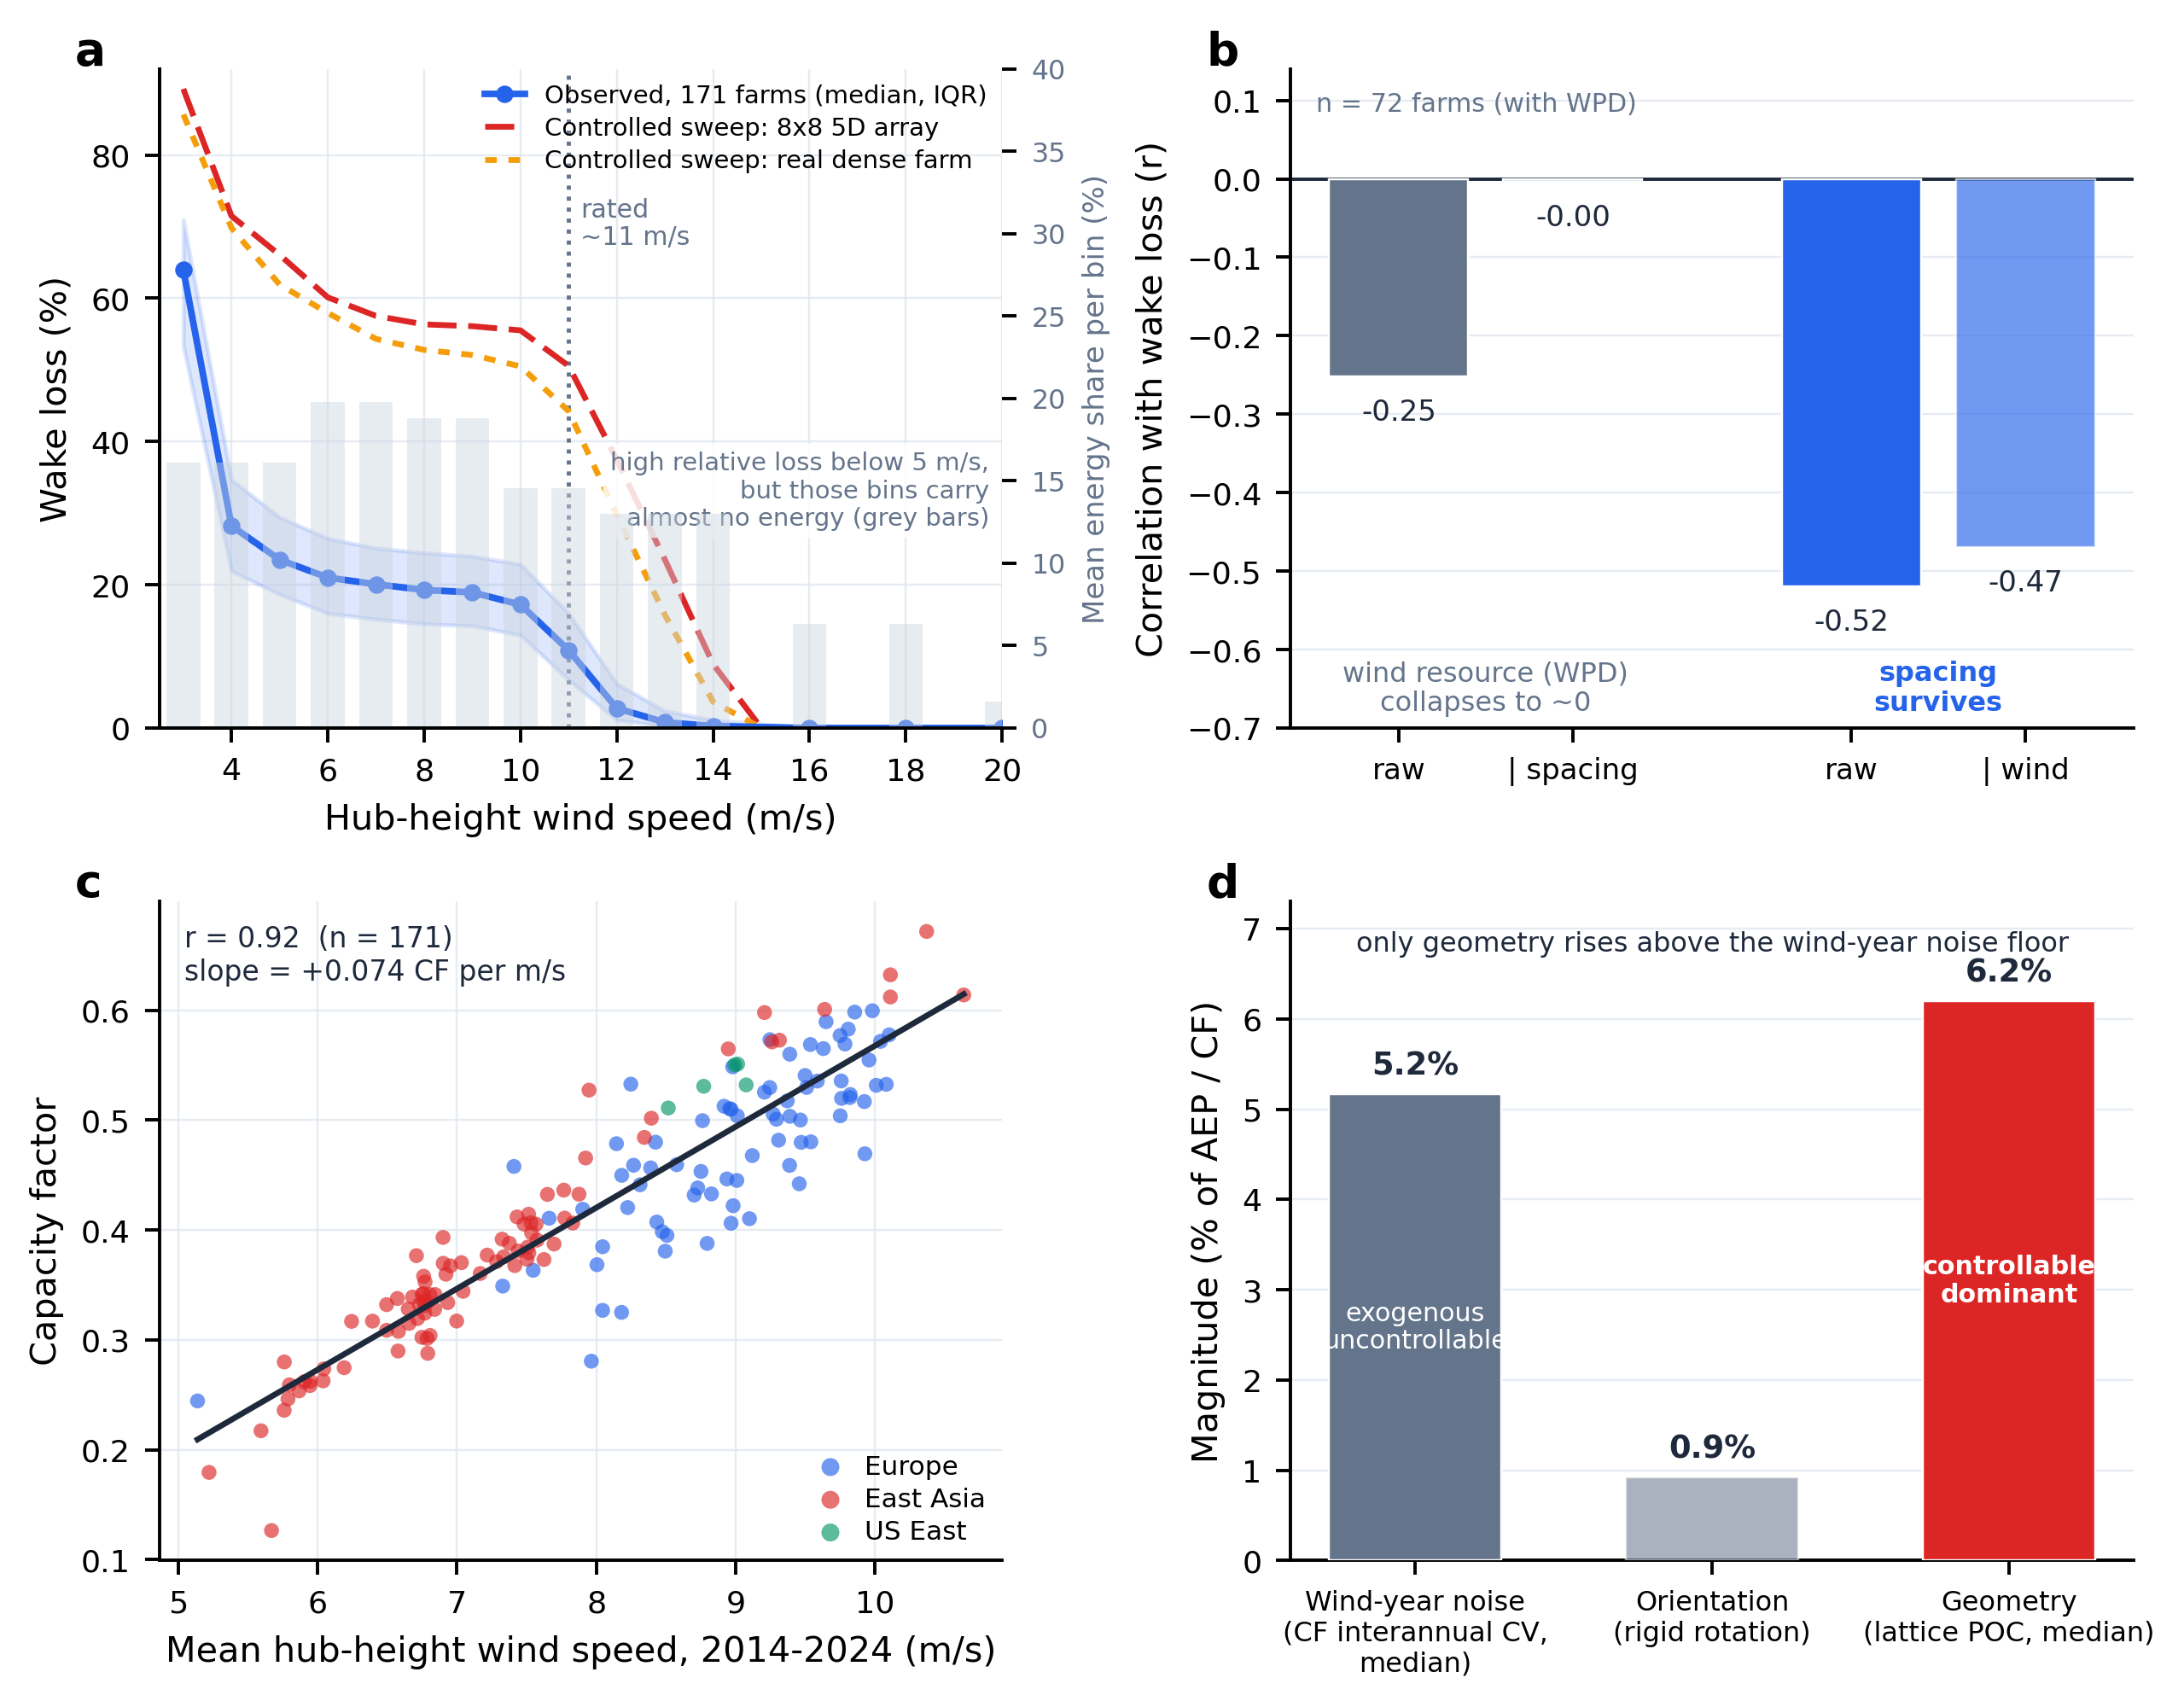

The Python source for this figure:
import sys, os
sys.path.insert(0, r"d:/onedrive/01_科研与论文/08_风向建设/分析材料_几何主导杠杆/figures")
from nc_style import PAL, REGION_COL, PARADIGM_COL, apply_style, panel_label, savefig
apply_style()

import csv, math
import numpy as np
import pandas as pd
import matplotlib.pyplot as plt
from collections import defaultdict

BASE = r"d:/onedrive/01_科研与论文/08_风向建设/分析材料_几何主导杠杆"
REPO = r"d:/onedrive/01_科研与论文/08_风向建设/wind-direction-to-electricity-transition"
DD   = os.path.join(BASE, "data_derived")
OUT  = os.path.join(BASE, "figures", "Fig6_windspeed_role.png")

# ----------------------------------------------------------------------
# Data
# ----------------------------------------------------------------------
wsbin = pd.read_csv(os.path.join(DD, "wakeloss_by_wsbin.csv"))
sweep = pd.read_csv(os.path.join(DD, "wakeloss_sweep.csv"))
wstat = pd.read_csv(os.path.join(DD, "farm_ws_stats.csv"))

t2 = pd.read_csv(os.path.join(REPO, "offshore-task2", "output", "task2_annual_floris.csv"),
                 encoding="utf-8-sig")
t2 = t2[t2.wake_model == "gauss"]
cls = pd.read_csv(os.path.join(REPO, "task1_output", "task1_paradigm_classification.csv"),
                  encoding="utf-8-sig")
fm = pd.read_csv(os.path.join(REPO, "offshore-task0-HuTingxian", "output", "task0",
                              "farms_master.csv"), encoding="utf-8-sig")

# farm-level means
farm_wl = t2.groupby("farm_id")["WakeLoss"].mean() * 100
farm_cf = t2.groupby("farm_id")["CF"].mean()
farm_ws = wstat.groupby("farm_id")["ws_mean"].mean()

# ----------------------------------------------------------------------
fig, axes = plt.subplots(2, 2, figsize=(7.2, 5.6), layout="constrained")
axA, axB, axC, axD = axes[0, 0], axes[0, 1], axes[1, 0], axes[1, 1]

# ======================================================================
# Panel (a) -- wake loss vs hub wind speed: observed + controlled sweeps
# ======================================================================
obs = wsbin[(wsbin.ws_bin_m_s >= 3) & (wsbin.ws_bin_m_s <= 20)]
g = obs.groupby("ws_bin_m_s")
ws_x = np.array(sorted(g.groups.keys()))
med = g["wakeloss_pct"].median().reindex(ws_x).to_numpy()
p25 = g["wakeloss_pct"].quantile(0.25).reindex(ws_x).to_numpy()
p75 = g["wakeloss_pct"].quantile(0.75).reindex(ws_x).to_numpy()
esh = g["energy_share"].mean().reindex(ws_x).to_numpy() * 100  # %

axA.fill_between(ws_x, p25, p75, color=PAL["baseline"], alpha=0.15, zorder=2)
axA.plot(ws_x, med, "o-", color=PAL["baseline"], lw=1.6, ms=3.2, zorder=4,
         label="Observed, 171 farms (median, IQR)")

for lab, col, ls, txt in [("standard_8x8_5D", PAL["highlight"], (0, (5, 2)),
                           "Controlled sweep: 8x8 5D array"),
                          ("real_F99", PAL["accent"], (0, (2, 2)),
                           "Controlled sweep: real dense farm")]:
    s = sweep[sweep.layout_label == lab]
    axA.plot(s.ws_m_s, s.wakeloss_pct, color=col, ls=ls, lw=1.4, zorder=3, label=txt)

axA.axvline(11, color=PAL["neutral"], ls=":", lw=1.0, zorder=2)
axA.text(11.25, 74, "rated\n~11 m/s", fontsize=6.2, color=PAL["neutral"],
         va="top", linespacing=1.1)

# energy share as faint bars on twin axis (caveat: low-ws bins carry no energy)
axA2 = axA.twinx()
axA2.bar(ws_x, esh, width=0.7, color=PAL["light"], alpha=0.45, zorder=1)
axA2.set_ylabel("Mean energy share per bin (%)", color=PAL["neutral"], fontsize=7)
axA2.tick_params(axis="y", labelcolor=PAL["neutral"], labelsize=6.5)
axA2.set_ylim(0, 40)
axA2.grid(False)
axA2.spines["top"].set_visible(False)

axA.set_xlim(2.5, 20)
axA.set_ylim(0, 92)
axA.set_xlabel("Hub-height wind speed (m/s)")
axA.set_ylabel("Wake loss (%)")
axA.legend(loc="upper right", fontsize=6.0, handlelength=1.6, labelspacing=0.35,
           borderaxespad=0.2)
axA.text(0.985, 0.42, "high relative loss below 5 m/s,\nbut those bins carry\nalmost no energy (grey bars)",
         transform=axA.transAxes, ha="right", va="top", fontsize=6.0,
         color=PAL["neutral"], linespacing=1.2,
         bbox=dict(boxstyle="round,pad=0.3", fc="white", ec="none", alpha=0.85))
panel_label(axA, "a")

# ======================================================================
# Panel (b) -- attribution defence: wind collapses, spacing survives
# ======================================================================
# computed on the n=72 subsample with WPD_hist available
sub = cls.dropna(subset=["WPD_hist", "spacing_d"]).copy()
sub = sub[sub.farm_id.isin(farm_wl.index)]
W = sub["WPD_hist"].to_numpy()
S = sub["spacing_d"].to_numpy()
L = farm_wl.reindex(sub.farm_id).to_numpy()

def pear(a, b):
    a = np.asarray(a, float); b = np.asarray(b, float)
    return float(np.corrcoef(a, b)[0, 1])

def resid(y, x):
    y = np.asarray(y, float); x = np.asarray(x, float)
    b = np.polyfit(x, y, 1)
    return y - np.polyval(b, x)

r_w_raw = pear(W, L)                      # -0.25
r_w_par = pear(resid(W, S), resid(L, S))  # -0.00
r_s_raw = pear(S, L)                      # -0.52
r_s_par = pear(resid(S, W), resid(L, W))  # -0.47

x = np.array([0, 1, 2.6, 3.6])
vals = [r_w_raw, r_w_par, r_s_raw, r_s_par]
cols = [PAL["neutral"], PAL["light"], PAL["baseline"], PAL["baseline"]]
bars = axB.bar(x, vals, 0.8, color=cols, edgecolor="white", linewidth=0.5, zorder=3)
bars[3].set_alpha(0.65)

for xi, v in zip(x, vals):
    axB.text(xi, v - 0.028, "%.2f" % v, ha="center", va="top", fontsize=7.0,
             color=PAL["ink"])

axB.axhline(0, color=PAL["ink"], lw=0.8, zorder=2)
axB.set_xticks(x)
axB.set_xticklabels(["raw", "| spacing", "raw", "| wind"], fontsize=7)
axB.set_ylim(-0.70, 0.14)
axB.set_ylabel("Correlation with wake loss (r)")

axB.text(0.5, -0.685, "wind resource (WPD)\ncollapses to ~0", ha="center",
         va="bottom", fontsize=6.6, color=PAL["neutral"], linespacing=1.15)
axB.text(3.1, -0.685, "spacing\nsurvives", ha="center", va="bottom",
         fontsize=6.6, color=PAL["baseline"], fontweight="bold", linespacing=1.15)
axB.text(0.03, 0.965, "n = %d farms (with WPD)" % len(sub),
         transform=axB.transAxes, ha="left", va="top", fontsize=6.2,
         color=PAL["neutral"])
axB.grid(axis="x", visible=False)
panel_label(axB, "b")

# ======================================================================
# Panel (c) -- CF ~ ws_mean: wind sets the generation ceiling (exogenous)
# ======================================================================
common = farm_cf.index.intersection(farm_ws.index)
cf = farm_cf.reindex(common).to_numpy()
wsm = farm_ws.reindex(common).to_numpy()

# region colours from farms_master centroid longitude
lon = fm.set_index("farm_id")["centroid_lon"].reindex(common).to_numpy()
def region_of(l):
    if l < -30: return "us_east"
    if l < 45:  return "europe"
    return "east_asia"
reg = np.array([region_of(l) for l in lon])
for rname, rlab in [("europe", "Europe"), ("east_asia", "East Asia"),
                    ("us_east", "US East")]:
    m = reg == rname
    axC.scatter(wsm[m], cf[m], s=13, color=REGION_COL[rname], alpha=0.65,
                edgecolor="none", zorder=3, label=rlab)

coef = np.polyfit(wsm, cf, 1)
xx = np.linspace(wsm.min(), wsm.max(), 100)
axC.plot(xx, np.polyval(coef, xx), color=PAL["ink"], lw=1.4, zorder=4)
r_cf = pear(wsm, cf)

axC.text(0.03, 0.965, "r = %.2f  (n = %d)\nslope = +%.3f CF per m/s"
         % (r_cf, len(common), coef[0]),
         transform=axC.transAxes, ha="left", va="top", fontsize=6.8,
         color=PAL["ink"], linespacing=1.25)
axC.legend(loc="lower right", fontsize=6.4, handlelength=1.0, labelspacing=0.3,
           borderaxespad=0.2, markerscale=1.2)
axC.set_xlabel("Mean hub-height wind speed, 2014-2024 (m/s)")
axC.set_ylabel("Capacity factor")
panel_label(axC, "c")

# ======================================================================
# Panel (d) -- wind-year noise vs the two controllable levers
# ======================================================================
# CF interannual CV per farm (>=5 years), median
cv = []
for fid, gdf in t2.groupby("farm_id"):
    v = gdf["CF"].to_numpy()
    if len(v) >= 5 and v.mean() > 0:
        cv.append(v.std() / v.mean() * 100)
cv_med = float(np.median(cv))

xd = np.arange(3)
vals_d = [cv_med, 0.92, 6.2]
cols_d = [PAL["neutral"], PAL["neutral"], PAL["highlight"]]
bars_d = axD.bar(xd, vals_d, 0.58, color=cols_d, edgecolor="white",
                 linewidth=0.5, zorder=3)
bars_d[1].set_alpha(0.55)

for xi, v in zip(xd, vals_d):
    axD.text(xi, v + 0.14, "%.1f%%" % v, ha="center", va="bottom",
             fontsize=7.6, fontweight="bold", color=PAL["ink"])

axD.text(0, cv_med / 2, "exogenous\nuncontrollable", ha="center", va="center",
         fontsize=6.2, color="white", linespacing=1.15)
axD.text(2, 3.1, "controllable\ndominant", ha="center", va="center",
         fontsize=6.2, color="white", fontweight="bold", linespacing=1.15)

axD.set_xticks(xd)
axD.set_xticklabels(["Wind-year noise\n(CF interannual CV,\nmedian)",
                     "Orientation\n(rigid rotation)",
                     "Geometry\n(lattice POC, median)"], fontsize=6.6)
axD.set_ylabel("Magnitude (% of AEP / CF)")
axD.set_ylim(0, 7.3)
axD.grid(axis="x", visible=False)
axD.text(0.5, 0.955, "only geometry rises above the wind-year noise floor",
         transform=axD.transAxes, ha="center", va="top", fontsize=6.6,
         color=PAL["ink"])
panel_label(axD, "d")

# ----------------------------------------------------------------------
savefig(fig, OUT)
print("panel-b: wind raw %.3f -> %.3f | spacing raw %.3f -> %.3f" %
      (r_w_raw, r_w_par, r_s_raw, r_s_par))
print("panel-c: r=%.3f slope=%.4f | panel-d: cv_med=%.2f" % (r_cf, coef[0], cv_med))
print("exists:", os.path.exists(OUT), "bytes:", os.path.getsize(OUT))
